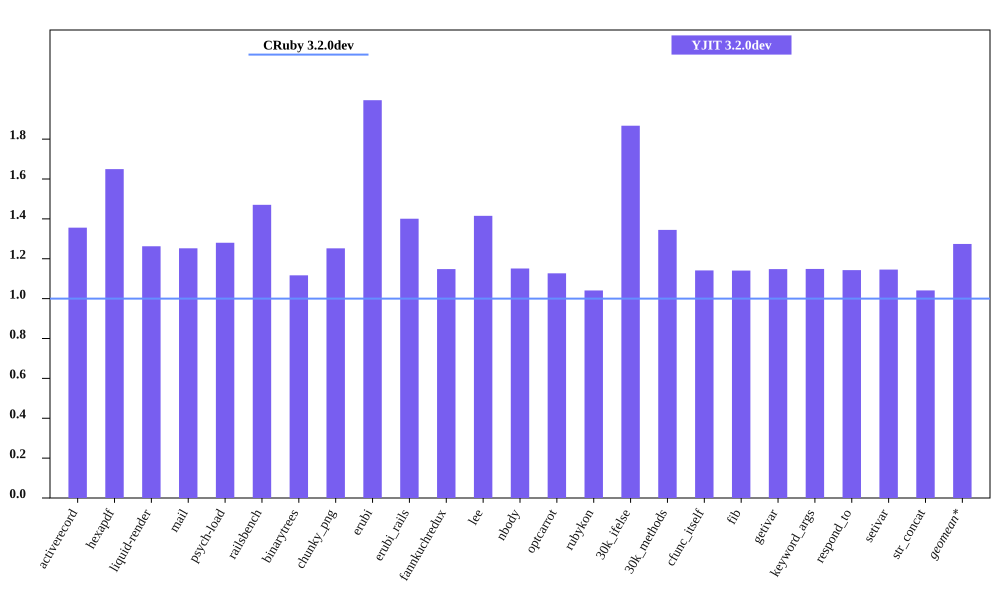

The file beside this chart, header and first rows:
bench, CRuby 3.2.0dev mem (MiB), YJIT 3.2.0dev mem (MiB), Inline Code, Outlined Code, YJIT Mem overhead
activerecord, 64.55, 87.53, 3, 2
hexapdf, 258.9, 427, 2, 2
liquid-render, 31.7, 40.02, 1, 1
mail, 49.39, 61.85, 2, 1
psych-load, 36.06, 46.16, 1, 1
railsbench, 102.4, 150.6, 6, 4
binarytrees, 30.56, 34.13, 1, 1
chunky_png, 39.14, 49.01, 1, 1
erubi, 55.94, 111.6, 1, 1
erubi_rails, 101.3, 141.9, 5, 3
fannkuchredux, 25.0, 28.7, 1, 1
lee, 32.78, 46.39, 1, 1
nbody, 24.92, 28.69, 1, 1
optcarrot, 63.44, 71.49, 1, 1
rubykon, 58.2, 60.59, 1, 1
30k_ifelse, 66.43, 124, 6, 5
30k_methods, 56.71, 76.27, 3, 2
cfunc_itself, 24.94, 28.46, 1, 1
fib, 24.9, 28.41, 1, 1
getivar, 24.93, 28.62, 1, 1
keyword_args, 24.93, 28.64, 1, 1
respond_to, 24.98, 28.55, 1, 1
setivar, 24.99, 28.63, 1, 1
str_concat, 116.5, 121.3, 1, 1
